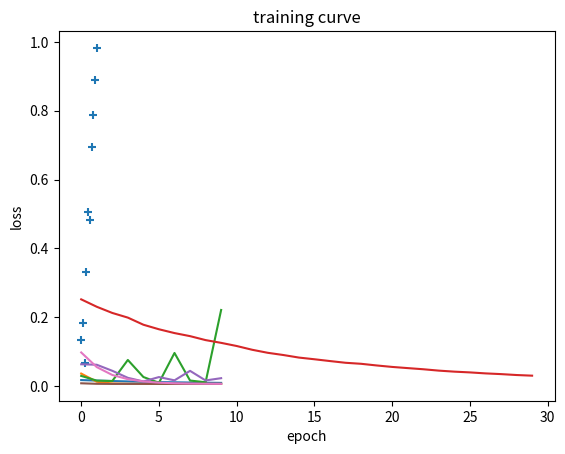

Write Python code to recreate this figure.
# -*- coding: utf-8 -*-
"""
In this tutorial, we will look at how to find parameters of a simple linear regression problem using;

* batch gradient descent
* stochastic gradient descent
* mini-batch gradient descent
"""

import numpy as np # imports
import matplotlib.pyplot as plt
np.random.seed(10)

def plot(X, y, theta, epoch, plot_every=5):
  """Plotting function for features and targets"""
  if plot_every is not None and epoch % plot_every == 0:
    xtest = np.linspace(0, 1, 10).reshape(-1,1)
    ypred = linear_function(xtest, theta).reshape(-1,1)
    plt.scatter(X, y, marker="+")
    plt.xlabel("feature")
    plt.ylabel("target")
    plt.plot(xtest, ypred, color="orange")
    plt.show()

# from time import sleep
def plot_loss(losses):
  """Plotting function for losses"""
  plt.plot(losses)
  plt.xlabel("epoch")
  plt.ylabel("loss")
  plt.title("training curve")

"""Lets begin with some randomly generated data. Plots will allow us visualise the data and functions we approximate along the way"""

np.random.seed(10)
xtrain = np.linspace(0,1, 10)
ytrain = xtrain + np.random.normal(0, 0.1, (10,))

xtrain = xtrain.reshape(-1, 1)
ytrain = ytrain.reshape(-1, 1)

plt.scatter(xtrain, ytrain, marker="+")

"""In class, we learnt that, when developing a machine learning solution to a problem,  we need a few things;
  - Data {features, targets}
  - Hypothesis (based of the relationship we observe between features and targets)
  - A criterion (A function evaluates our hypothesis)
  - A learning algorithm (An algorithm to find the best parameters for our hypothesis)

# Hypothesis
Lets begin with the hypothesis

Here, in our one dimensional data, its easy to observe a linear relationship between our features and targets. So we may settle on the linear function below

$$y = X\theta$$

where, $X \in \mathbb{R}^{N x D}, \theta \in \mathbb{R}^{D}, y \in \mathbb{R}^N$
"""

def linear_function(X, theta):
  """
  Compute the dot product of X$\theta$
  Args:
    X: feature matrix (size - N x D)
    theta: parameters (size - D x 1)

  Returns:
    output y, size N x 1
  """
  assert X.ndim > 1
  assert theta.ndim > 1
  assert X.shape[1]==theta.shape[0],f"columns of X is different from the rows of theta"
  return X @ theta

"""## Criterion/ Loss function
Since we have a continuous label, this problem is essentially a regression one and we can use a mean squared error loss.

This is given as $$L(\theta) = \frac{1}{N}∑(y - {\bar y})^2$$
where $y$ is the targets and $\bar y$ is the output of our hypothesis
"""

def mean_squared_error(ytrue, ypred):
  """
  Computes the mean squared error
  Args:
    ytrue: vector of true labels
    ypred: vector of predicted labels

  Returns:
    mse loss (scalar)
  """

  return np.sum((ytrue-ypred)**2)/len(ytrue)

"""## Gradient descent

Now, our learning algorithm!

We have already seen how to compute closed form solution for our linear regression problem using the maximum likelihood estimation. Here, we use a gradient descent technique. The idea is to take little steps in the direction of minimal loss. The gradients when computed guides us in what direction to take these little steps.

A full training loop using gradient descent algorithm will follow these steps;
- initialise parameters
- Run some number of epochs
  - use parameters to make predictions
  - Compute and store losses
  - Compute gradients of the loss wrt parameters
  - Use gradients to update the parameters
- Do anything else or End!

Lets write a few lines of code that does a part of each of these steps before the main training loop
"""

def initialize_theta(D):
  """Initializes parameter theta
  Args:
    D: size of parameter
  Returns:
    initial parameters of size D x 1
  """
  return np.random.random((D,1))

def batch_gradient(X, y, theta):
  """Computes gradients of loss wrt parameters for a full batch
  Args:
    X: input features of size - N x D
    y: target vector of size - N x 1
    theta: parameters of size - D x 1
  """
  #loss= np.sum((y-X @ theta)**2)/len(y)
  return (2 * X.T @ (linear_function(X, theta) - y))/len(y)

def update_function(theta, grads, step_size):
  """Updates parameters with gradients
  Args:
    theta : parameters of size D x 1
    grads: gradients of size D x 1

  Returns:
    updated parameters of size D x 1
  """
  return theta - step_size * grads #batch_gradient(X, y, theta)

def train_batch_gradient_descent(X, y, num_epochs, step_size=0.1, plot_every=1):
  """
  Trains model with full batch gradient descent
  """
  N, D = X.shape
  theta = initialize_theta(D)
  losses = []
  for epoch in range(num_epochs): # Do some iterations
    ypred = linear_function(X, theta)  # make predictions with current parameters
    loss = mean_squared_error(y, ypred) #batch_gradient(X, y, theta) # Compute mean squared error
    grads = batch_gradient(X, y, theta) # compute gradients of loss wrt parameters
    theta = update_function(theta, grads, step_size) # Update your parameters with the gradients

    losses.append(loss)
    print(f"\nEpoch {epoch}, loss {loss}")
    #plot(X, y, theta, epoch, plot_every)
  return losses

batch_gradient_descent_losses = train_batch_gradient_descent(xtrain, ytrain, 10, plot_every=2)

plot_loss(batch_gradient_descent_losses)

"""Observations:
  1. What do you observe in the plots
  2. You may try different number of epochs
One more thing, it seems the train curve flattens out so quickly, yet, training still progresses regardless.

Can you think of how to avoid the unnecessary training after converging,
Right!...
- You may end the training when we hit a threshold loss value
- Early stopping - stop the training when loss does not change after a certain number of epochs (patience)

## Stochastic Gradient Descent

Stochastic gradient Descent unlike batch gradient descent, pick random sample(s) or subset of samples and updates parameters with their gradients

Below, we will write code that gets a single sample and computes gradients for that sample.

Its also important we shuffle our data
"""

def per_sample_gradient(xi, yi, theta):
  """Computes the gradient for a single sample
  Args:
    xi: vector of sample features, size 1 x D
    yi: sample target, size 1(scalar)
  Returns
  """
  return (2 * xi.T @ ((linear_function(xi,theta))-yi))#/yi.shape[0]

def shuffle_data(X, y):
  """Shuffles the data
  Args:
    X: input features of size - N x D
    y: target vector of size - N x 1

  Returns:
    shuffled data
  """
  N, _ = X.shape
  shuffled_idx = np.random.permutation(N)
  return X[shuffled_idx], y[shuffled_idx]

def per_sample_gradient(xi, yi, theta):
  return (2 * xi.T @ ((linear_function(xi,theta))-yi))
def shuffle_data(X, y):
  N, _ = X.shape
  shuffled_idx = np.random.permutation(N)
  return X[shuffled_idx], y[shuffled_idx]

def train_with_sgd(X, y, num_epochs, step_size, plot_every=1):

  N, D = X.shape
  theta = initialize_theta(D)
  losses = []
  epoch = 0
  loss_tolerance = 0.001
  avg_loss = float("inf")

  while epoch < num_epochs and avg_loss > loss_tolerance:
    running_loss = 0.0
    shuffled_x, shuffled_y = shuffle_data(X, y)

    for idx in range(shuffled_x.shape[0]):
      sample_x = shuffled_x[idx].reshape(-1, D)
      sample_y = shuffled_y[idx].reshape(-1, 1)
      ypred = linear_function(sample_x, theta)
      loss = mean_squared_error(sample_y, ypred)
      running_loss += loss
      grads = batch_gradient(sample_x, sample_y, theta)
      theta = update_function(theta, grads, step_size)

    plot(X, y, theta, epoch, plot_every)
    avg_loss = running_loss/ X.shape[0]
    losses.append(avg_loss)
    print(f"Epoch {epoch}, loss {avg_loss}")

    epoch += 1

  return losses

def train_with_sgd(X, y, num_epochs, step_size, plot_every=1):
  """Train with stochastic gradient descent"""
  N, D = X.shape
  theta = initialize_theta(D)
  losses = []
  epoch = 0
  loss_tolerance = 0.001
  avg_loss = float("inf")

  while epoch < num_epochs and avg_loss > loss_tolerance:
    running_loss = 0.0
    shuffled_x, shuffled_y = shuffle_data(X, y)

    for idx in range(shuffled_x.shape[0]):
      sample_x = shuffled_x[idx].reshape(-1, D)
      sample_y = shuffled_y[idx].reshape(-1, 1)
      ypred = linear_function(sample_x, theta)
      loss = mean_squared_error(sample_y, ypred)
      running_loss += loss
      grads = batch_gradient(sample_x, sample_y, theta)
      theta = update_function(theta, grads, step_size)

   # plot(X, y, theta, epoch, plot_every)
    avg_loss = running_loss/ X.shape[0]
    losses.append(avg_loss)
    print(f"Epoch {epoch}, loss {avg_loss}")

    epoch += 1

  return losses

#Now, lets train!
sgd_losses = train_with_sgd(xtrain, ytrain, num_epochs=10, step_size=0.1, plot_every=2)

plot_loss(sgd_losses)

"""Now, we observe that SGD converges pretty well as well.

Now lets attempt to choose a slightly bigger step_size also known as the learning rate.

What do you observe???
"""

sgd_large_step_size_losses = train_with_sgd(xtrain, ytrain, 10, step_size=2.0, plot_every=10)

plot_loss(sgd_large_step_size_losses)

def get_momentum(momentum, grad, beta):
  return beta * momentum +(1-beta)*grad

def train_sgd_with_momentum(X, y, num_epochs, step_size, beta, plot_every=1):
  """Train with stochastic gradient descent"""
  N, D = X.shape
  theta = initialize_theta(D)
  losses = []
  epoch = 0
  loss_tolerance = 0.001
  avg_loss = float("inf")

  while epoch < num_epochs and avg_loss > loss_tolerance:
    momentum = 0.0
    running_loss = 0.0
    shuffled_x, shuffled_y = shuffle_data(X,y)

    for idx in range(shuffled_x.shape[0]):
      sample_x = shuffled_x[idx].reshape(-1,D)
      sample_y = shuffled_y[idx].reshape(-1,D)
      ypred = linear_function(sample_x, theta)
      loss = mean_squared_error(ypred,sample_y)
      running_loss += loss
      grad = batch_gradient(sample_x, sample_y, theta)
      momentum = get_momentum(momentum, grad, beta)
      theta = update_function(theta,momentum, step_size)


   # plot(X, y, theta, epoch, plot_every)
    avg_loss = running_loss/ X.shape[0]
    losses.append(avg_loss)
    print(f"Epoch {epoch}, loss {avg_loss}")

    epoch += 1

  return losses

sgd_momentum_losses = train_sgd_with_momentum(xtrain, ytrain, 30, 0.1, beta=0.99)

plot_loss(sgd_momentum_losses)

"""Notes
- What do you observe here?
  - Its as though sgd with momentum takes a little longer than without to converge. Here, we check convergence by looking at the training curve. No convergence yet because the curve was still going down when the training ended.
- We can choose to train a little longer or increase the learning rate.

- Now lets try with larger ones, `step_size = 2.0` and `num_epochs=30`
You can compare training without momentum and training with momentum by setting the `beta=0` or `beta=0.99` respectively
"""

# Without momentum
sgd_momentum_losses_large_stepsize = train_sgd_with_momentum(xtrain, ytrain, 10, 2.0, beta=0.0, plot_every=None)
plot_loss(sgd_momentum_losses_large_stepsize)

# With momentum
sgd_momentum_losses_large_stepsize = train_sgd_with_momentum(xtrain, ytrain, 10, 2.0, beta=0.99, plot_every=None)
plot_loss(sgd_momentum_losses_large_stepsize)

"""Notes
- Do you realise that even with the large step size that we used before, our loss function is still smoothen out (with almost no oscillation) ?

## Mini-batch gradient Descent

Now, lets finish off with Mini-batch gradient descent

Here, instead of computing gradients for an entire dataset, we divide the data into batches, each batch has the size `batch_size` which we set ourselves except the last batch. You know why?

There are a few things to note here;

- Since we are taking a batch at a time, when computing loss, we need to do it for the batch, then we average over all sample points.
"""

def minibatch_gradient_descent(X, y, num_epochs, step_size=0.1, batch_size=3, plot_every=1):
  N, D = X.shape
  theta = initialize_theta(D)
  losses = []
  num_batches = N//batch_size
  X, y = shuffle_data(X,y) # shuffle the data

  for epoch in range(num_epochs): # Do some iterations
    running_loss = 0.0

    for batch_idx in range(0, N, batch_size):
      x_batch = X[batch_idx: batch_idx + batch_size] # select a batch of features

      y_batch = y[batch_idx: batch_idx + batch_size] # and a batch of labels

      ypred = linear_function(x_batch,theta) # make predictions with current parameters

      loss = mean_squared_error(ypred,y_batch) # Compute mean squared error

      grads = batch_gradient(x_batch, y_batch, theta)# compute gradients of loss wrt parameters

      theta = update_function(theta,grads, step_size)# Update your parameters with the gradients

      running_loss += (loss * x_batch.shape[0]) # loss is mean for a batch, dividing by N_batch gives
                                                # us a sum for the batch so we can average later by diving
                                                # by the full data size

    avg_loss = running_loss/ N
    losses.append(avg_loss)
    print(f"\nEpoch {epoch}, loss {avg_loss}")
    #plot(X, y, theta, epoch, plot_every)
  return losses

mini_batch_gd_losses = minibatch_gradient_descent(xtrain, ytrain, 10, step_size=0.1, batch_size=3)

plot_loss(mini_batch_gd_losses)

"""Next
 - Early stopping - stopping when training reaches converges before all number of epochs are executed.

 - You can try learning rate scheduling, where instead of using the same learning rate in every single epoch, you can define a number of them at different epochs
"""

